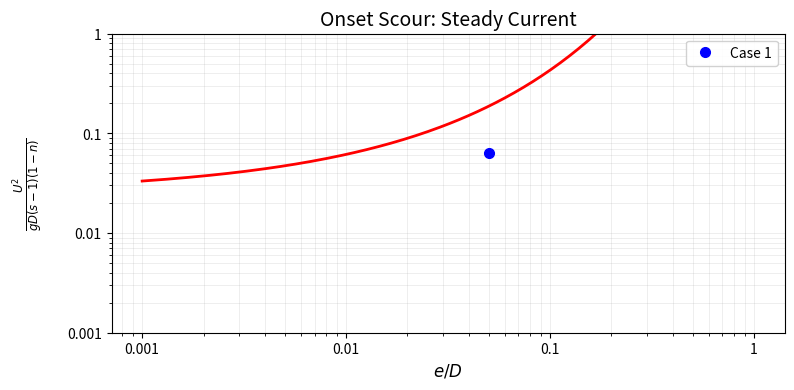

This figure's Python source:
import matplotlib.pyplot as plt
import numpy as np


# ======================================================================
# Given data
# ======================================================================
# Constants
rho = 1026          # Water density [kg/m^3]
rho_s = 2650        # Sediment density [kg/m^3]
g = 9.81            # Gravitational acceleration [m/s^2]
kappa = 0.4         # von Karman constant [-]
nu = 1e-6           # Kinematic viscosity of water [m^2/s]
s = rho_s / rho     # Relative density of sediment [-]

# Given parameters
n = 0.43            # Porosity [-]
d50 = 0.2e-3        # Median grain size [m]
D = 0.8             # Diameter of the pipeline [m]
e = 0.04            # Initial Burial Depth [m]
h = 15.0            # Water depth [m]
ks = 2.5 * d50      # Roughness height [m]

# Spring tide current velocity properties
V = 1.1             # Depth-averaged current velocity [m/s]

# Dominant wave properties
Tp = 9.0            # Peak wave period [s]
Hs = 4.0            # Significant wave height [m]



# ======================================================================
# TASK 1a: Onset Scour - Steady Current
# ======================================================================

# Top of the pipeline (from the bottom)
z = D - e

# Define a range of burial ratios to plot the onset criteria as curves
ratios = np.geomspace(1e-3, 1, 200)

# Get the friction velocity in current flow
U_fc = V / (6 + (1/kappa) * np.log(h/ks))

# Get the velocity at the given depth
U = U_fc / kappa * np.log(30 * z / ks)

# Calculate the onset criteria
L_side_c = U **2 / g * D * (s - 1) * (1 - n)
R_side_c = lambda ratio: 0.025 * np.exp(9 * np.sqrt(ratio)) # ratio = e / D


# Plot the data
plt.figure(figsize=(8, 4), dpi=150)
plt.plot(ratios, R_side_c(ratios), color='red', linewidth=2)
plt.plot(e / D, L_side_c, 'o', label='Case 1', color='blue', markersize=7)
plt.xscale('log')
plt.yscale('log')
plt.ylim(1e-3, 1)
plt.gca().xaxis.set_major_formatter(plt.matplotlib.ticker.StrMethodFormatter('{x:.2g}'))
plt.gca().yaxis.set_major_formatter(plt.matplotlib.ticker.StrMethodFormatter('{x:.2g}'))
plt.xlabel(r'$e/D$', fontsize=12)
plt.ylabel(r'$\frac{U^{2}}{gD(s-1)(1-n)}$', rotation=90, labelpad=16, fontsize=12)
plt.title('Onset Scour: Steady Current', fontsize=14)
plt.legend(frameon=True, fancybox=True, framealpha=0.9, loc='upper right')
plt.grid(True, which='both', alpha=0.3, linestyle='-', linewidth=0.5)
plt.tight_layout()
plt.show()

# Get the results
print('Results for Onset Scour - Steady Current:')
print(f'L_side_c: {L_side_c:.4f}', '   ', f'R_side_c: {R_side_c(e / D):.4f}')
print('\nOnset scour occurs if L_side_c > R_side_c:')
print(f'Value of L_side / R_side: {L_side_c / R_side_c(e / D):.4f}')
print('Onset scour status: ', 'Yes' if L_side_c > R_side_c(e / D) else 'No')


# === Test of the other function === 
f = 0.025 * np.exp(9 * np.sqrt(e / D))
dp_dx = - rho * U ** 2 / (D * f)
onset_scour = np.abs(dp_dx) / (g * rho * (s-1) * (1-n))

print('\nOnset scour occursif pressure gradient / (g * rho * (s-1) * (1-n)) > 1:')
print(f'Onset scour value: {onset_scour:.2f}') 
print('Onset scour status: ', 'Yes' if onset_scour > 1 else 'No')


# ======================================================================
# TASK 1b: Onset Scour - Waves
# ======================================================================

# Zero-crossing wave period
Tz = Tp / 1.3

# Free stream velocity at the top of the pipeline
U_m = (Hs / (2 * np.sqrt(2))) * np.sqrt(g/h) * np.exp(-((3.65/Tz) * np.sqrt(h/g))**2.1)

# Calculate the onset criteria
L_side_w = U_m **2 / (g * D * (s - 1) * (1 - n))
R_side_w = lambda ratio: 0.025 * np.exp(9 * np.sqrt(ratio)) # ratio = e / D

# Get the KC number
KC = U_m * Tp / D


# ======================================================================
# TASK 2: Primary Migration Speed of the Scour Hole
# ======================================================================
# Orbital wave amplitude
a = U_m * Tp / (2 * np.pi)

# Calculate the Reynolds number for the waves
Re_w = U_m * a / nu  

# Friction coefficient for the waves
f_w_lam = 2 / (np.sqrt(Re_w))                       # Laminar flow
f_w_smooth = 0.04 * Re_w ** (-0.16)                 # Smooth turbulent flow
f_w_rough = np.exp(5.5 * (a/ks) ** (-0.16) - 6.7)   # Rough turbulent flow

f_w = max(f_w_lam, f_w_smooth, f_w_rough)

# Calculate the friction velocity for the waves
U_fw = np.sqrt(f_w / 2) * U_m 

# Shields parameter 
theta_w = U_fw ** 2 / (g * d50 * (s - 1))          # For the waves
theta_c = U_fc ** 2 / (g * d50 * (s - 1))          # For the current

# Increased mean bed shear stress
theta_m = theta_c * (1 + 1.2 *(theta_w / (theta_c+theta_w)**(3/2)))

# Maximum combined shields parameter
theta_cw = theta_m + theta_w

# Friction velocity for the combined waves and current
U_fcw = np.sqrt(theta_cw * g * d50 * (s - 1))

# Reynolds number for the combined waves and current
Re_cw = U_fcw * d50 / nu

# Critical Shields parameter for initiation of motion
theta_cr_cw = 0.165 * (Re_cw + 0.6) ** (-0.8) + 0.045 * np.exp(-40 * (Re_cw ** (-1.3)))

# Velocities in the middle of the pipe??????????
#FIXME
z_mid = D / 2 - e 
U_c_mid = U_fc / kappa * np.log(30 * z_mid / ks)
U_m_mid = (Hs / (2 * np.sqrt(2))) * np.sqrt(g/h) * np.exp(-((3.65/Tz) * np.sqrt(h/g))**2.1)

# m parameter 
m = U_c_mid / U_m_mid + U_c_mid

# Gamma parameter
big_gamma = 1 +200 * (theta_cw - theta_cr_cw) ** 3/2

# Gamma parameter
if m < 0.2: 
    small_gamma = 0.3
else: 
    small_gamma = 5.3 * np.exp(-2.96 * (m - 1.75) ** 2) + 6.1 * np.exp(-5.25 * (m + 0.56) ** 2)

# Big Lambda
big_lambda = np.exp(-3.2 * (e / D))

# Dimensionless primary migration speed of the scour hole
V_h_star = 3 * big_gamma * big_lambda * small_gamma

# Actual primary migration speed of the scour hole
V_h = (V_h_star * np.sqrt(g * (s - 1) * d50)) * (d50 / D)

# Time 
# FIXME
t_100 = 100 * D / 2 * V_h

# Print the results
print('\nResults for Primary Migration Speed of the Scour Hole:')
print(f'Velocity of the scour hole: {V_h:.4f} m/s')
print(f'Time for the scour hole to reach 100D: {t_100:.2f} s')
